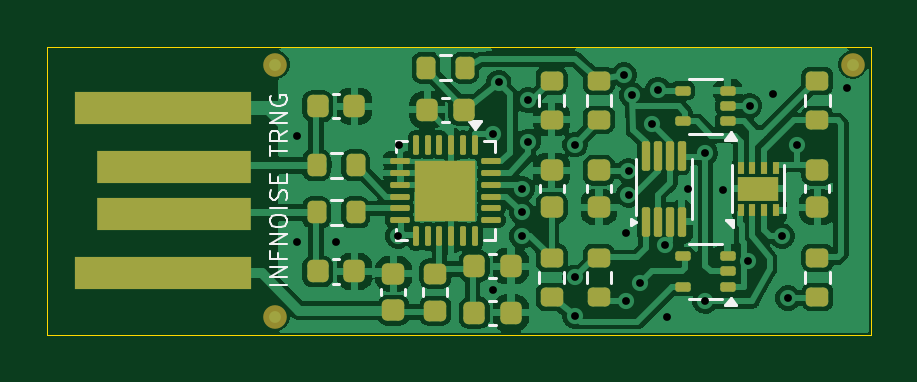
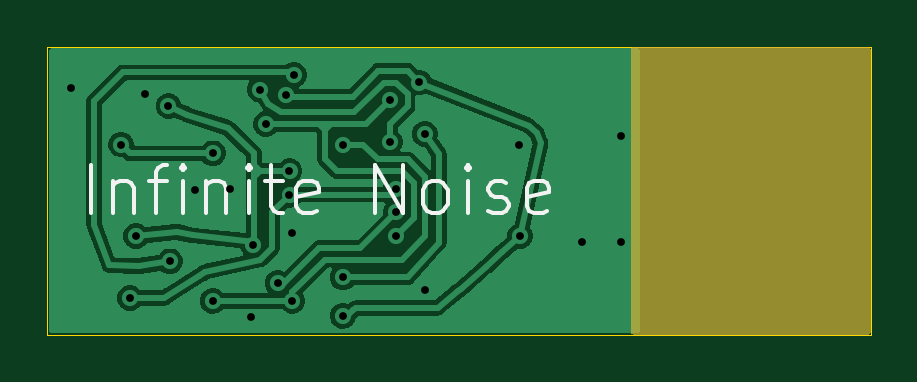
Circuit board: 9 layer files. Board 34.8 x 12.2 mm.
- bottom_copper: infnoise_goldfingers-CuBottom.gbr (37860 bytes)
- top_copper: infnoise_goldfingers-CuTop.gbr (93998 bytes)
- outline: infnoise_goldfingers-EdgeCuts.gbr (625 bytes)
- bottom_mask: infnoise_goldfingers-MaskBottom.gbr (826 bytes)
- top_mask: infnoise_goldfingers-MaskTop.gbr (5319 bytes)
- drill: infnoise_goldfingers-NPTH.drl (265 bytes)
- drill: infnoise_goldfingers-PTH.drl (910 bytes)
- bottom_silk: infnoise_goldfingers-SilkBottom.gbr (5506 bytes)
- top_silk: infnoise_goldfingers-SilkTop.gbr (12826 bytes)

=== bottom_copper: infnoise_goldfingers-CuBottom.gbr (37860 bytes, source omitted) ===
=== top_copper: infnoise_goldfingers-CuTop.gbr (93998 bytes, source omitted) ===
=== outline: infnoise_goldfingers-EdgeCuts.gbr ===
%TF.GenerationSoftware,KiCad,Pcbnew,9.0.5*%
%TF.CreationDate,2025-10-20T11:02:32-07:00*%
%TF.ProjectId,infnoise_goldfingers,696e666e-6f69-4736-955f-676f6c646669,rev?*%
%TF.SameCoordinates,Original*%
%TF.FileFunction,Profile,NP*%
%FSLAX46Y46*%
G04 Gerber Fmt 4.6, Leading zero omitted, Abs format (unit mm)*
G04 Created by KiCad (PCBNEW 9.0.5) date 2025-10-20 11:02:32*
%MOMM*%
%LPD*%
G01*
G04 APERTURE LIST*
%TA.AperFunction,Profile*%
%ADD10C,0.050000*%
%TD*%
G04 APERTURE END LIST*
D10*
X0Y-12192000D02*
X0Y0D01*
X34848800Y0D02*
X34848800Y-12192000D01*
X0Y0D02*
X34848800Y0D01*
X34848800Y-12192000D02*
X0Y-12192000D01*
M02*

=== bottom_mask: infnoise_goldfingers-MaskBottom.gbr ===
%TF.GenerationSoftware,KiCad,Pcbnew,9.0.5*%
%TF.CreationDate,2025-10-20T11:02:32-07:00*%
%TF.ProjectId,infnoise_goldfingers,696e666e-6f69-4736-955f-676f6c646669,rev?*%
%TF.SameCoordinates,Original*%
%TF.FileFunction,Soldermask,Bot*%
%TF.FilePolarity,Negative*%
%FSLAX46Y46*%
G04 Gerber Fmt 4.6, Leading zero omitted, Abs format (unit mm)*
G04 Created by KiCad (PCBNEW 9.0.5) date 2025-10-20 11:02:32*
%MOMM*%
%LPD*%
G01*
G04 APERTURE LIST*
G04 APERTURE END LIST*
G36*
X10103039Y-19685D02*
G01*
X10148794Y-72489D01*
X10160000Y-124000D01*
X10160000Y-12068000D01*
X10140315Y-12135039D01*
X10087511Y-12180794D01*
X10036000Y-12192000D01*
X124000Y-12192000D01*
X56961Y-12172315D01*
X11206Y-12119511D01*
X0Y-12068000D01*
X0Y-124000D01*
X19685Y-56961D01*
X72489Y-11206D01*
X124000Y0D01*
X10036000Y0D01*
X10103039Y-19685D01*
G37*
M02*

=== top_mask: infnoise_goldfingers-MaskTop.gbr ===
%TF.GenerationSoftware,KiCad,Pcbnew,9.0.5*%
%TF.CreationDate,2025-10-20T11:02:32-07:00*%
%TF.ProjectId,infnoise_goldfingers,696e666e-6f69-4736-955f-676f6c646669,rev?*%
%TF.SameCoordinates,Original*%
%TF.FileFunction,Soldermask,Top*%
%TF.FilePolarity,Negative*%
%FSLAX46Y46*%
G04 Gerber Fmt 4.6, Leading zero omitted, Abs format (unit mm)*
G04 Created by KiCad (PCBNEW 9.0.5) date 2025-10-20 11:02:32*
%MOMM*%
%LPD*%
G01*
G04 APERTURE LIST*
G04 Aperture macros list*
%AMRoundRect*
0 Rectangle with rounded corners*
0 $1 Rounding radius*
0 $2 $3 $4 $5 $6 $7 $8 $9 X,Y pos of 4 corners*
0 Add a 4 corners polygon primitive as box body*
4,1,4,$2,$3,$4,$5,$6,$7,$8,$9,$2,$3,0*
0 Add four circle primitives for the rounded corners*
1,1,$1+$1,$2,$3*
1,1,$1+$1,$4,$5*
1,1,$1+$1,$6,$7*
1,1,$1+$1,$8,$9*
0 Add four rect primitives between the rounded corners*
20,1,$1+$1,$2,$3,$4,$5,0*
20,1,$1+$1,$4,$5,$6,$7,0*
20,1,$1+$1,$6,$7,$8,$9,0*
20,1,$1+$1,$8,$9,$2,$3,0*%
G04 Aperture macros list end*
%ADD10R,7.500000X1.360000*%
%ADD11R,6.500000X1.360000*%
%ADD12RoundRect,0.200000X-0.200000X-0.275000X0.200000X-0.275000X0.200000X0.275000X-0.200000X0.275000X0*%
%ADD13RoundRect,0.225000X-0.225000X-0.250000X0.225000X-0.250000X0.225000X0.250000X-0.225000X0.250000X0*%
%ADD14C,1.000000*%
%ADD15RoundRect,0.200000X0.275000X-0.200000X0.275000X0.200000X-0.275000X0.200000X-0.275000X-0.200000X0*%
%ADD16RoundRect,0.200000X-0.275000X0.200000X-0.275000X-0.200000X0.275000X-0.200000X0.275000X0.200000X0*%
%ADD17RoundRect,0.225000X0.250000X-0.225000X0.250000X0.225000X-0.250000X0.225000X-0.250000X-0.225000X0*%
%ADD18RoundRect,0.100000X0.225000X0.100000X-0.225000X0.100000X-0.225000X-0.100000X0.225000X-0.100000X0*%
%ADD19R,0.300000X0.500000*%
%ADD20R,1.750000X1.050000*%
%ADD21RoundRect,0.062500X-0.062500X0.350000X-0.062500X-0.350000X0.062500X-0.350000X0.062500X0.350000X0*%
%ADD22RoundRect,0.062500X-0.350000X0.062500X-0.350000X-0.062500X0.350000X-0.062500X0.350000X0.062500X0*%
%ADD23R,2.600000X2.600000*%
%ADD24RoundRect,0.200000X0.200000X0.275000X-0.200000X0.275000X-0.200000X-0.275000X0.200000X-0.275000X0*%
%ADD25RoundRect,0.225000X0.225000X0.250000X-0.225000X0.250000X-0.225000X-0.250000X0.225000X-0.250000X0*%
%ADD26RoundRect,0.087500X0.087500X-0.537500X0.087500X0.537500X-0.087500X0.537500X-0.087500X-0.537500X0*%
%ADD27RoundRect,0.218750X0.256250X-0.218750X0.256250X0.218750X-0.256250X0.218750X-0.256250X-0.218750X0*%
G04 APERTURE END LIST*
D10*
%TO.C,X1*%
X4880000Y-9596000D03*
D11*
X5380000Y-7096000D03*
X5380000Y-5096000D03*
D10*
X4880000Y-2596000D03*
%TD*%
D12*
%TO.C,R2*%
X11398800Y-7019800D03*
X13048800Y-7019800D03*
%TD*%
D13*
%TO.C,C5*%
X11448800Y-9519800D03*
X12998800Y-9519800D03*
%TD*%
D14*
%TO.C,FID3*%
X34086800Y-762000D03*
%TD*%
%TO.C,FID2*%
X9652000Y-762000D03*
%TD*%
D15*
%TO.C,R4*%
X21348800Y-3094800D03*
X21348800Y-1444800D03*
%TD*%
D12*
%TO.C,R1*%
X11398800Y-5019800D03*
X13048800Y-5019800D03*
%TD*%
D16*
%TO.C,R5*%
X23348800Y-8944800D03*
X23348800Y-10594800D03*
%TD*%
D13*
%TO.C,C4*%
X11448800Y-2519800D03*
X12998800Y-2519800D03*
%TD*%
D17*
%TO.C,C8*%
X23348800Y-6794800D03*
X23348800Y-5244800D03*
%TD*%
D18*
%TO.C,SW2*%
X28798800Y-10169800D03*
X28798800Y-9519800D03*
X28798800Y-8869800D03*
X26898800Y-8869800D03*
X26898800Y-10169800D03*
%TD*%
D17*
%TO.C,C7*%
X21348800Y-6794800D03*
X21348800Y-5244800D03*
%TD*%
%TO.C,C1*%
X14648800Y-11169800D03*
X14648800Y-9619800D03*
%TD*%
D19*
%TO.C,AMP1*%
X29348800Y-6919800D03*
X29848800Y-6919800D03*
X30348800Y-6919800D03*
X30848800Y-6919800D03*
X30848800Y-5119800D03*
X30348800Y-5119800D03*
X29848800Y-5119800D03*
X29348800Y-5119800D03*
D20*
X30098800Y-6019800D03*
%TD*%
D21*
%TO.C,USB1*%
X18098800Y-4158500D03*
X17598800Y-4158500D03*
X17098800Y-4158500D03*
X16598800Y-4158500D03*
X16098800Y-4158500D03*
X15598800Y-4158500D03*
D22*
X14911300Y-4846000D03*
X14911300Y-5346000D03*
X14911300Y-5846000D03*
X14911300Y-6346000D03*
X14911300Y-6846000D03*
X14911300Y-7346000D03*
D21*
X15598800Y-8033500D03*
X16098800Y-8033500D03*
X16598800Y-8033500D03*
X17098800Y-8033500D03*
X17598800Y-8033500D03*
X18098800Y-8033500D03*
D22*
X18786300Y-7346000D03*
X18786300Y-6846000D03*
X18786300Y-6346000D03*
X18786300Y-5846000D03*
X18786300Y-5346000D03*
X18786300Y-4846000D03*
D23*
X16848800Y-6096000D03*
%TD*%
D15*
%TO.C,R3*%
X21348800Y-10594800D03*
X21348800Y-8944800D03*
%TD*%
D17*
%TO.C,C9*%
X32598800Y-6794800D03*
X32598800Y-5244800D03*
%TD*%
D13*
%TO.C,C3*%
X18073800Y-9292000D03*
X19623800Y-9292000D03*
%TD*%
D24*
%TO.C,R9*%
X17673800Y-896800D03*
X16023800Y-896800D03*
%TD*%
D25*
%TO.C,C6*%
X17623800Y-2671400D03*
X16073800Y-2671400D03*
%TD*%
D18*
%TO.C,SW1*%
X28798800Y-3169800D03*
X28798800Y-2519800D03*
X28798800Y-1869800D03*
X26898800Y-1869800D03*
X26898800Y-3169800D03*
%TD*%
D26*
%TO.C,COMP1*%
X25348800Y-7419800D03*
X25848800Y-7419800D03*
X26348800Y-7419800D03*
X26848800Y-7419800D03*
X26848800Y-4619800D03*
X26348800Y-4619800D03*
X25848800Y-4619800D03*
X25348800Y-4619800D03*
%TD*%
D27*
%TO.C,L1*%
X16423800Y-11182300D03*
X16423800Y-9607300D03*
%TD*%
D13*
%TO.C,C2*%
X18073800Y-11269800D03*
X19623800Y-11269800D03*
%TD*%
D16*
%TO.C,R8*%
X32598800Y-8944800D03*
X32598800Y-10594800D03*
%TD*%
D15*
%TO.C,R6*%
X23348800Y-3094800D03*
X23348800Y-1444800D03*
%TD*%
D16*
%TO.C,R7*%
X32598800Y-1444800D03*
X32598800Y-3094800D03*
%TD*%
D14*
%TO.C,FID1*%
X9652000Y-11430000D03*
%TD*%
M02*

=== drill: infnoise_goldfingers-NPTH.drl ===
M48
; DRILL file {KiCad 9.0.5} date 2025-10-20T11:02:32-0700
; FORMAT={-:-/ absolute / inch / decimal}
; #@! TF.CreationDate,2025-10-20T11:02:32-07:00
; #@! TF.GenerationSoftware,Kicad,Pcbnew,9.0.5
; #@! TF.FileFunction,NonPlated,1,2,NPTH
FMAT,2
INCH
%
G90
G05
M30

=== drill: infnoise_goldfingers-PTH.drl ===
M48
; DRILL file {KiCad 9.0.5} date 2025-10-20T11:02:32-0700
; FORMAT={-:-/ absolute / inch / decimal}
; #@! TF.CreationDate,2025-10-20T11:02:32-07:00
; #@! TF.GenerationSoftware,Kicad,Pcbnew,9.0.5
; #@! TF.FileFunction,Plated,1,2,PTH
FMAT,2
INCH
; #@! TA.AperFunction,Plated,PTH,ViaDrill
T1C0.0130
%
G90
G05
T1
X0.4154Y-0.3256
X0.4161Y-0.1484
X0.4813Y-0.3256
X0.5846Y-0.3157
X0.5868Y-0.1638
X0.742Y-0.405
X0.7431Y-0.1454
X0.7519Y-0.0598
X0.7913Y-0.237
X0.7913Y-0.2764
X0.7913Y-0.3157
X0.8011Y-0.0894
X0.8011Y-0.1583
X0.8799Y-0.1632
X0.8799Y-0.3846
X0.8799Y-0.4486
X0.961Y-0.047
X0.9635Y-0.3108
X0.9635Y-0.424
X0.9685Y-0.2075
X0.9685Y-0.2468
X0.9745Y-0.0805
X0.9881Y-0.3945
X1.0078Y-0.1287
X1.0178Y-0.0717
X1.0295Y-0.331
X1.0334Y-0.4515
X1.0669Y-0.237
X1.0964Y-0.1779
X1.0964Y-0.424
X1.1259Y-0.2384
X1.168Y-0.358
X1.1702Y-0.0992
X1.2096Y-0.0795
X1.2244Y-0.3157
X1.2342Y-0.4191
X1.249Y-0.1632
X1.332Y-0.069
M30

=== bottom_silk: infnoise_goldfingers-SilkBottom.gbr ===
%TF.GenerationSoftware,KiCad,Pcbnew,9.0.5*%
%TF.CreationDate,2025-10-20T11:02:32-07:00*%
%TF.ProjectId,infnoise_goldfingers,696e666e-6f69-4736-955f-676f6c646669,rev?*%
%TF.SameCoordinates,Original*%
%TF.FileFunction,Legend,Bot*%
%TF.FilePolarity,Positive*%
%FSLAX46Y46*%
G04 Gerber Fmt 4.6, Leading zero omitted, Abs format (unit mm)*
G04 Created by KiCad (PCBNEW 9.0.5) date 2025-10-20 11:02:32*
%MOMM*%
%LPD*%
G01*
G04 APERTURE LIST*
%ADD10C,0.174752*%
G04 APERTURE END LIST*
D10*
X33022048Y-7037213D02*
X33022048Y-5027565D01*
X32065073Y-5697448D02*
X32065073Y-7037213D01*
X32065073Y-5888843D02*
X31969375Y-5793145D01*
X31969375Y-5793145D02*
X31777980Y-5697448D01*
X31777980Y-5697448D02*
X31490888Y-5697448D01*
X31490888Y-5697448D02*
X31299493Y-5793145D01*
X31299493Y-5793145D02*
X31203795Y-5984540D01*
X31203795Y-5984540D02*
X31203795Y-7037213D01*
X30533912Y-5697448D02*
X29768332Y-5697448D01*
X30246820Y-7037213D02*
X30246820Y-5314658D01*
X30246820Y-5314658D02*
X30151122Y-5123263D01*
X30151122Y-5123263D02*
X29959727Y-5027565D01*
X29959727Y-5027565D02*
X29768332Y-5027565D01*
X29098450Y-7037213D02*
X29098450Y-5697448D01*
X29098450Y-5027565D02*
X29194147Y-5123263D01*
X29194147Y-5123263D02*
X29098450Y-5218960D01*
X29098450Y-5218960D02*
X29002752Y-5123263D01*
X29002752Y-5123263D02*
X29098450Y-5027565D01*
X29098450Y-5027565D02*
X29098450Y-5218960D01*
X28141475Y-5697448D02*
X28141475Y-7037213D01*
X28141475Y-5888843D02*
X28045777Y-5793145D01*
X28045777Y-5793145D02*
X27854382Y-5697448D01*
X27854382Y-5697448D02*
X27567290Y-5697448D01*
X27567290Y-5697448D02*
X27375895Y-5793145D01*
X27375895Y-5793145D02*
X27280197Y-5984540D01*
X27280197Y-5984540D02*
X27280197Y-7037213D01*
X26323222Y-7037213D02*
X26323222Y-5697448D01*
X26323222Y-5027565D02*
X26418919Y-5123263D01*
X26418919Y-5123263D02*
X26323222Y-5218960D01*
X26323222Y-5218960D02*
X26227524Y-5123263D01*
X26227524Y-5123263D02*
X26323222Y-5027565D01*
X26323222Y-5027565D02*
X26323222Y-5218960D01*
X25653339Y-5697448D02*
X24887759Y-5697448D01*
X25366247Y-5027565D02*
X25366247Y-6750120D01*
X25366247Y-6750120D02*
X25270549Y-6941516D01*
X25270549Y-6941516D02*
X25079154Y-7037213D01*
X25079154Y-7037213D02*
X24887759Y-7037213D01*
X23452297Y-6941516D02*
X23643692Y-7037213D01*
X23643692Y-7037213D02*
X24026482Y-7037213D01*
X24026482Y-7037213D02*
X24217877Y-6941516D01*
X24217877Y-6941516D02*
X24313574Y-6750120D01*
X24313574Y-6750120D02*
X24313574Y-5984540D01*
X24313574Y-5984540D02*
X24217877Y-5793145D01*
X24217877Y-5793145D02*
X24026482Y-5697448D01*
X24026482Y-5697448D02*
X23643692Y-5697448D01*
X23643692Y-5697448D02*
X23452297Y-5793145D01*
X23452297Y-5793145D02*
X23356599Y-5984540D01*
X23356599Y-5984540D02*
X23356599Y-6175935D01*
X23356599Y-6175935D02*
X24313574Y-6367330D01*
X20964162Y-7037213D02*
X20964162Y-5027565D01*
X20964162Y-5027565D02*
X19815792Y-7037213D01*
X19815792Y-7037213D02*
X19815792Y-5027565D01*
X18571723Y-7037213D02*
X18763118Y-6941516D01*
X18763118Y-6941516D02*
X18858816Y-6845818D01*
X18858816Y-6845818D02*
X18954513Y-6654423D01*
X18954513Y-6654423D02*
X18954513Y-6080238D01*
X18954513Y-6080238D02*
X18858816Y-5888843D01*
X18858816Y-5888843D02*
X18763118Y-5793145D01*
X18763118Y-5793145D02*
X18571723Y-5697448D01*
X18571723Y-5697448D02*
X18284631Y-5697448D01*
X18284631Y-5697448D02*
X18093236Y-5793145D01*
X18093236Y-5793145D02*
X17997538Y-5888843D01*
X17997538Y-5888843D02*
X17901841Y-6080238D01*
X17901841Y-6080238D02*
X17901841Y-6654423D01*
X17901841Y-6654423D02*
X17997538Y-6845818D01*
X17997538Y-6845818D02*
X18093236Y-6941516D01*
X18093236Y-6941516D02*
X18284631Y-7037213D01*
X18284631Y-7037213D02*
X18571723Y-7037213D01*
X17040563Y-7037213D02*
X17040563Y-5697448D01*
X17040563Y-5027565D02*
X17136260Y-5123263D01*
X17136260Y-5123263D02*
X17040563Y-5218960D01*
X17040563Y-5218960D02*
X16944865Y-5123263D01*
X16944865Y-5123263D02*
X17040563Y-5027565D01*
X17040563Y-5027565D02*
X17040563Y-5218960D01*
X16179285Y-6941516D02*
X15987890Y-7037213D01*
X15987890Y-7037213D02*
X15605100Y-7037213D01*
X15605100Y-7037213D02*
X15413705Y-6941516D01*
X15413705Y-6941516D02*
X15318008Y-6750120D01*
X15318008Y-6750120D02*
X15318008Y-6654423D01*
X15318008Y-6654423D02*
X15413705Y-6463028D01*
X15413705Y-6463028D02*
X15605100Y-6367330D01*
X15605100Y-6367330D02*
X15892193Y-6367330D01*
X15892193Y-6367330D02*
X16083588Y-6271633D01*
X16083588Y-6271633D02*
X16179285Y-6080238D01*
X16179285Y-6080238D02*
X16179285Y-5984540D01*
X16179285Y-5984540D02*
X16083588Y-5793145D01*
X16083588Y-5793145D02*
X15892193Y-5697448D01*
X15892193Y-5697448D02*
X15605100Y-5697448D01*
X15605100Y-5697448D02*
X15413705Y-5793145D01*
X13691150Y-6941516D02*
X13882545Y-7037213D01*
X13882545Y-7037213D02*
X14265335Y-7037213D01*
X14265335Y-7037213D02*
X14456730Y-6941516D01*
X14456730Y-6941516D02*
X14552427Y-6750120D01*
X14552427Y-6750120D02*
X14552427Y-5984540D01*
X14552427Y-5984540D02*
X14456730Y-5793145D01*
X14456730Y-5793145D02*
X14265335Y-5697448D01*
X14265335Y-5697448D02*
X13882545Y-5697448D01*
X13882545Y-5697448D02*
X13691150Y-5793145D01*
X13691150Y-5793145D02*
X13595452Y-5984540D01*
X13595452Y-5984540D02*
X13595452Y-6175935D01*
X13595452Y-6175935D02*
X14552427Y-6367330D01*
%LPC*%
G36*
X10103039Y-19685D02*
G01*
X10148794Y-72489D01*
X10160000Y-124000D01*
X10160000Y-12068000D01*
X10140315Y-12135039D01*
X10087511Y-12180794D01*
X10036000Y-12192000D01*
X124000Y-12192000D01*
X56961Y-12172315D01*
X11206Y-12119511D01*
X0Y-12068000D01*
X0Y-124000D01*
X19685Y-56961D01*
X72489Y-11206D01*
X124000Y0D01*
X10036000Y0D01*
X10103039Y-19685D01*
G37*
%LPD*%
M02*

=== top_silk: infnoise_goldfingers-SilkTop.gbr (12826 bytes, source omitted) ===
